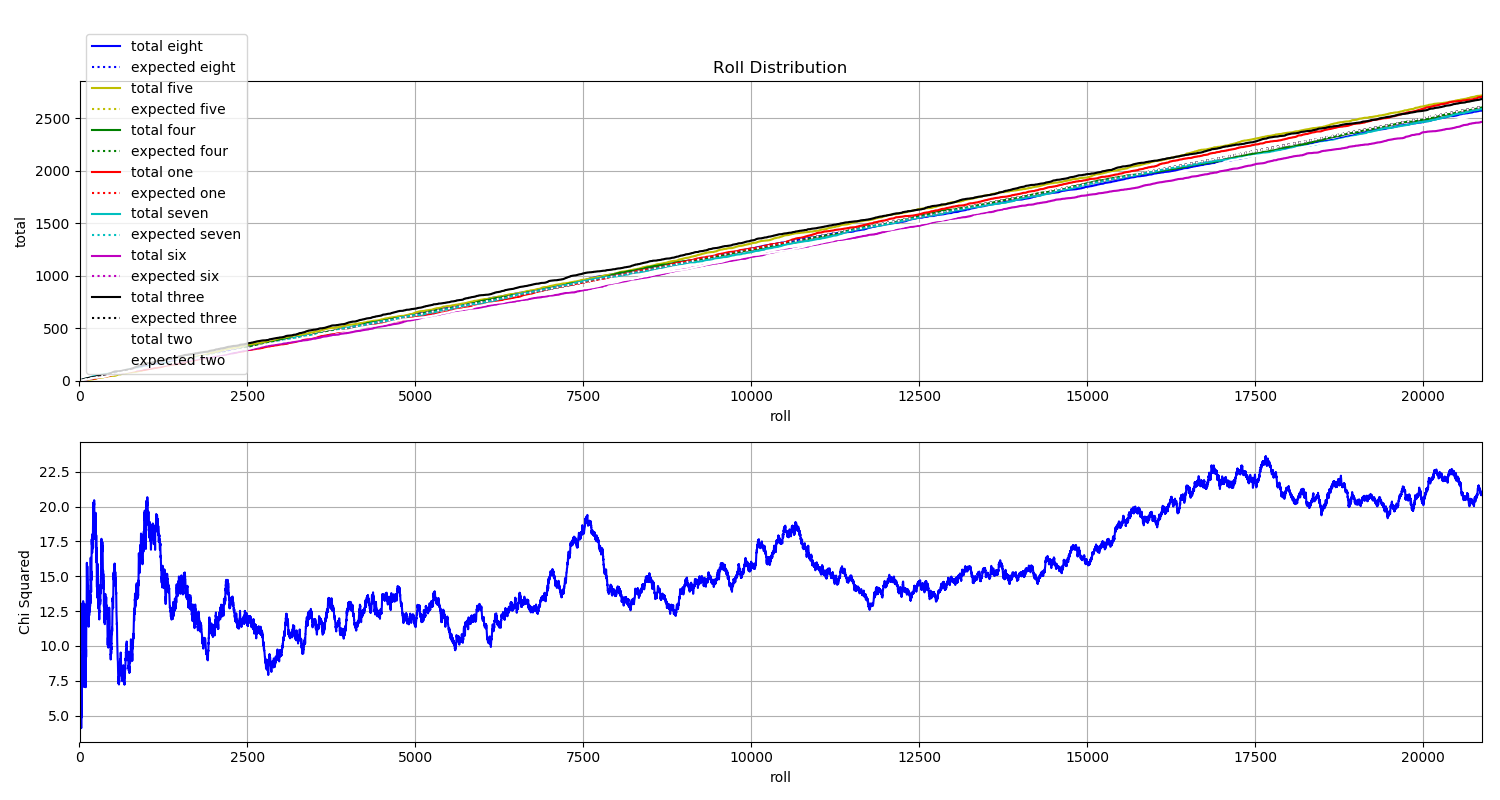

The data file committed next to this chart (first rows):
File, eight, five, four, one, seven, six, three, two
B_000000.jpg, 0, 0, 1, 0, 0, 0, 0, 0
B_000001.jpg, 0, 0, 0, 0, 1, 0, 0, 0
B_000002.jpg, 0, 0, 0, 0, 0, 0, 1, 0
B_000003.jpg, 0, 0, 0, 0, 0, 0, 1, 0
B_000004.jpg, 0, 0, 0, 0, 0, 0, 1, 0
B_000005.jpg, 0, 0, 0, 0, 0, 0, 1, 0
B_000006.jpg, 0, 0, 0, 1, 0, 0, 0, 0
B_000007.jpg, 0, 0, 0, 0, 1, 0, 0, 0
B_000008.jpg, 0, 0, 0, 0, 1, 0, 0, 0
B_000009.jpg, 1, 0, 0, 0, 0, 0, 0, 0
B_000010.jpg, 0, 0, 0, 0, 0, 1, 0, 0
B_000011.jpg, 0, 0, 0, 0, 0, 1, 0, 0
B_000012.jpg, 0, 1, 0, 0, 0, 0, 0, 0
B_000013.jpg, 0, 1, 0, 0, 0, 0, 0, 0
B_000014.jpg, 0, 0, 1, 0, 0, 0, 0, 0
B_000015.jpg, 1, 0, 0, 0, 0, 0, 0, 0
B_000016.jpg, 0, 0, 0, 0, 0, 0, 1, 0
B_000017.jpg, 0, 0, 0, 0, 1, 0, 0, 0
B_000018.jpg, 0, 0, 0, 0, 0, 0, 0, 1
B_000019.jpg, 0, 1, 0, 0, 0, 0, 0, 0
B_000020.jpg, 0, 0, 1, 0, 0, 0, 0, 0
B_000021.jpg, 0, 0, 0, 0, 1, 0, 0, 0
B_000022.jpg, 1, 0, 0, 0, 0, 0, 0, 0
B_000023.jpg, 0, 0, 0, 1, 0, 0, 0, 0
B_000024.jpg, 0, 1, 0, 0, 0, 0, 0, 0
B_000025.jpg, 0, 0, 0, 1, 0, 0, 0, 0
B_000026.jpg, 1, 0, 0, 0, 0, 0, 0, 0
B_000027.jpg, 0, 0, 0, 0, 0, 0, 1, 0
B_000028.jpg, 0, 0, 0, 1, 0, 0, 0, 0
B_000029.jpg, 0, 0, 0, 0, 0, 0, 1, 0
B_000030.jpg, 0, 0, 0, 0, 0, 0, 0, 1
B_000031.jpg, 0, 0, 0, 0, 0, 0, 1, 0
B_000032.jpg, 0, 0, 0, 0, 1, 0, 0, 0
B_000033.jpg, 0, 0, 0, 0, 0, 1, 0, 0
B_000034.jpg, 0, 0, 0, 0, 0, 0, 0, 1
B_000035.jpg, 0, 0, 0, 0, 1, 0, 0, 0
B_000036.jpg, 0, 0, 0, 0, 0, 0, 1, 0
B_000037.jpg, 0, 0, 0, 0, 0, 1, 0, 0
B_000038.jpg, 0, 0, 0, 0, 1, 0, 0, 0
B_000039.jpg, 0, 0, 0, 0, 0, 0, 1, 0
B_000040.jpg, 1, 0, 0, 0, 0, 0, 0, 0
B_000041.jpg, 0, 0, 0, 0, 0, 1, 0, 0
B_000042.jpg, 0, 0, 0, 0, 1, 0, 0, 0
B_000043.jpg, 0, 0, 0, 0, 0, 0, 1, 0
B_000044.jpg, 1, 0, 0, 0, 0, 0, 0, 0
B_000045.jpg, 0, 0, 0, 0, 1, 0, 0, 0
B_000046.jpg, 0, 0, 0, 0, 1, 0, 0, 0
B_000047.jpg, 0, 0, 0, 0, 0, 1, 0, 0
B_000048.jpg, 0, 0, 0, 0, 0, 0, 0, 1
B_000049.jpg, 0, 0, 1, 0, 0, 0, 0, 0
B_000050.jpg, 0, 0, 0, 1, 0, 0, 0, 0
B_000051.jpg, 0, 0, 0, 0, 1, 0, 0, 0
B_000052.jpg, 0, 0, 0, 1, 0, 0, 0, 0
B_000053.jpg, 0, 0, 0, 0, 0, 0, 1, 0
B_000054.jpg, 0, 0, 0, 0, 1, 0, 0, 0
B_000055.jpg, 0, 0, 0, 0, 0, 0, 0, 1
B_000056.jpg, 0, 0, 0, 1, 0, 0, 0, 0
B_000057.jpg, 0, 0, 0, 0, 0, 0, 0, 1
B_000058.jpg, 0, 0, 1, 0, 0, 0, 0, 0
B_000059.jpg, 0, 0, 0, 0, 0, 0, 1, 0
... 20,808 more rows
